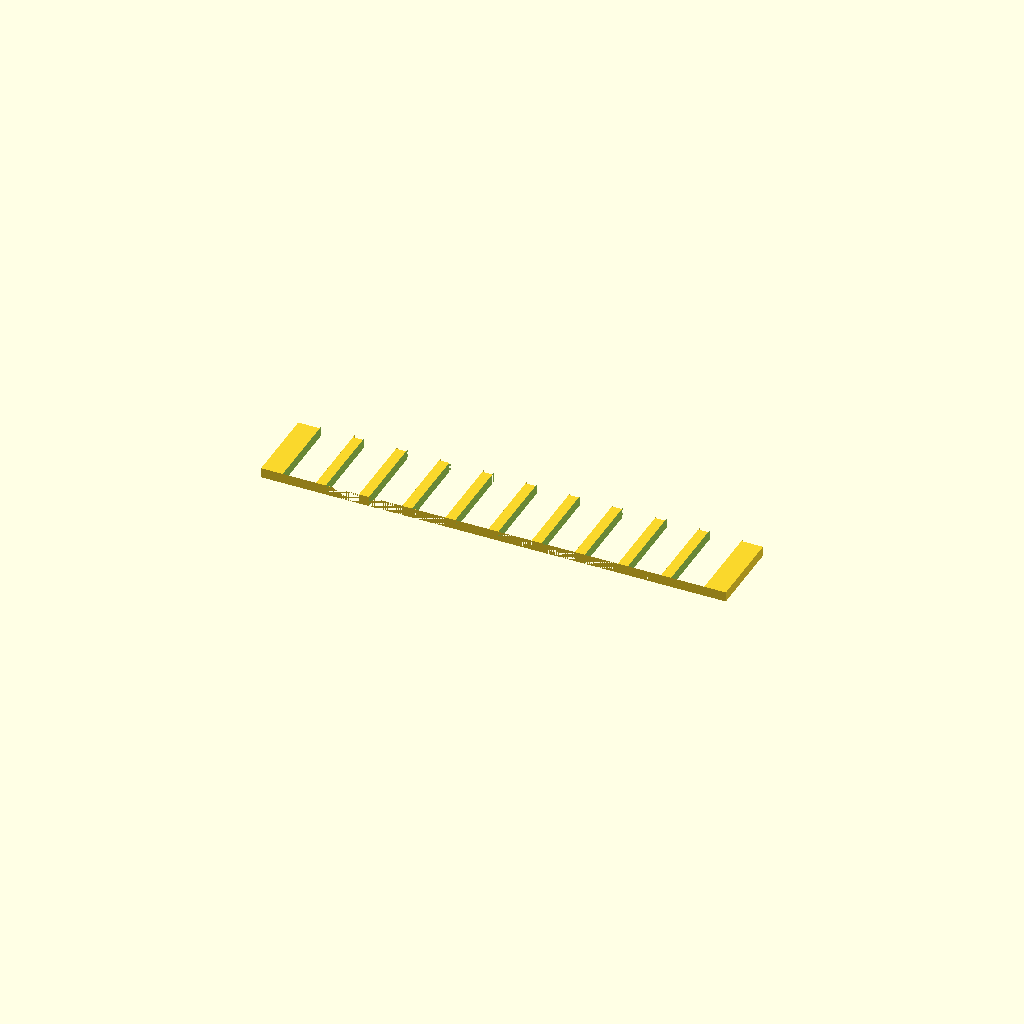
Cell 1: the model at its default parameters.
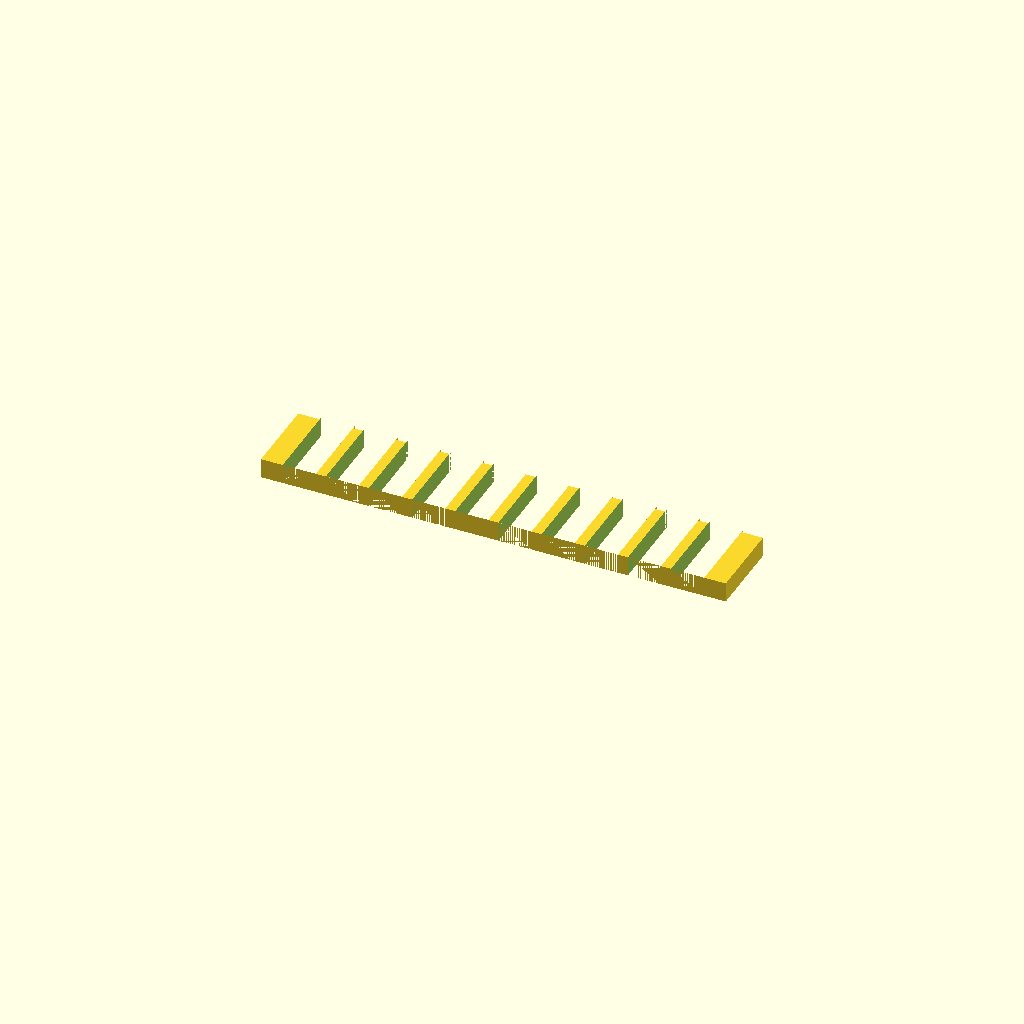
Cell 2: plate_t = 3 (everything else at default).
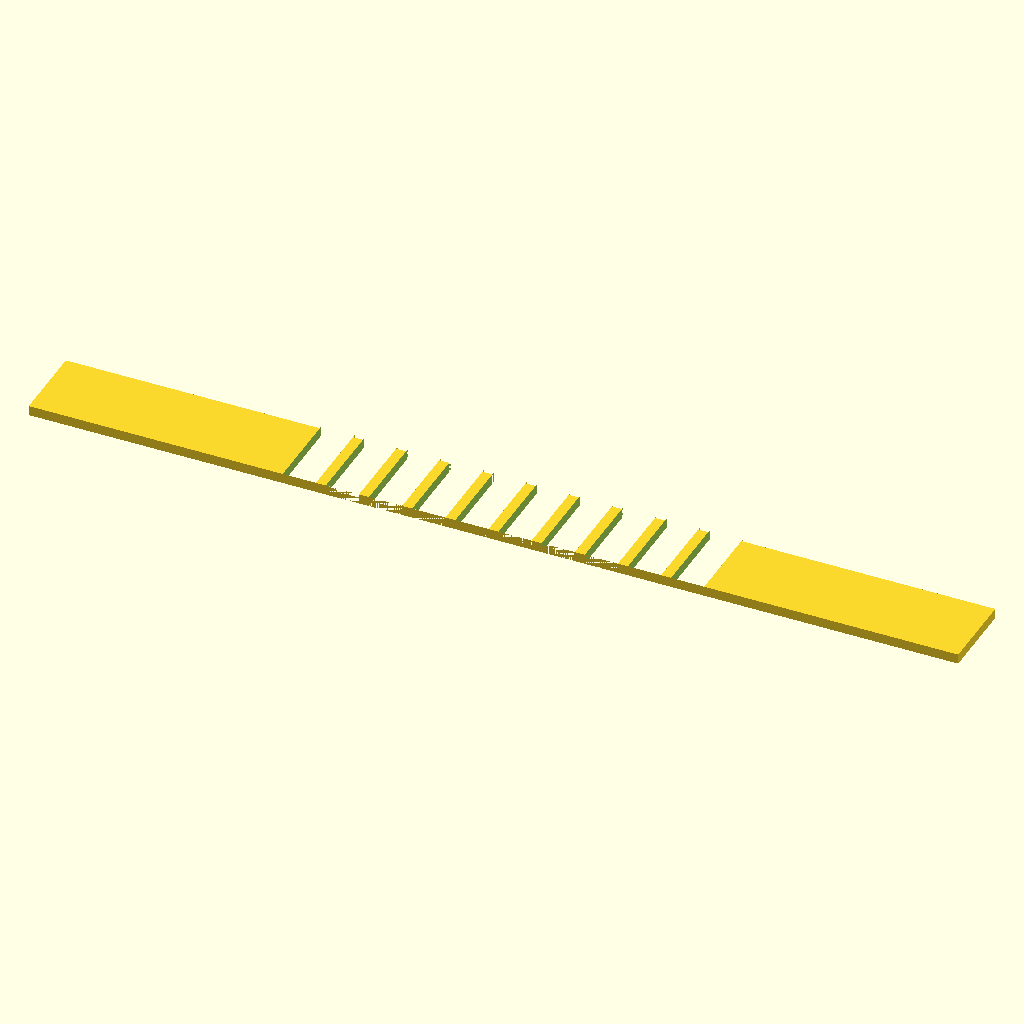
Cell 3 — spine_l set to 140, the other parameters unchanged.
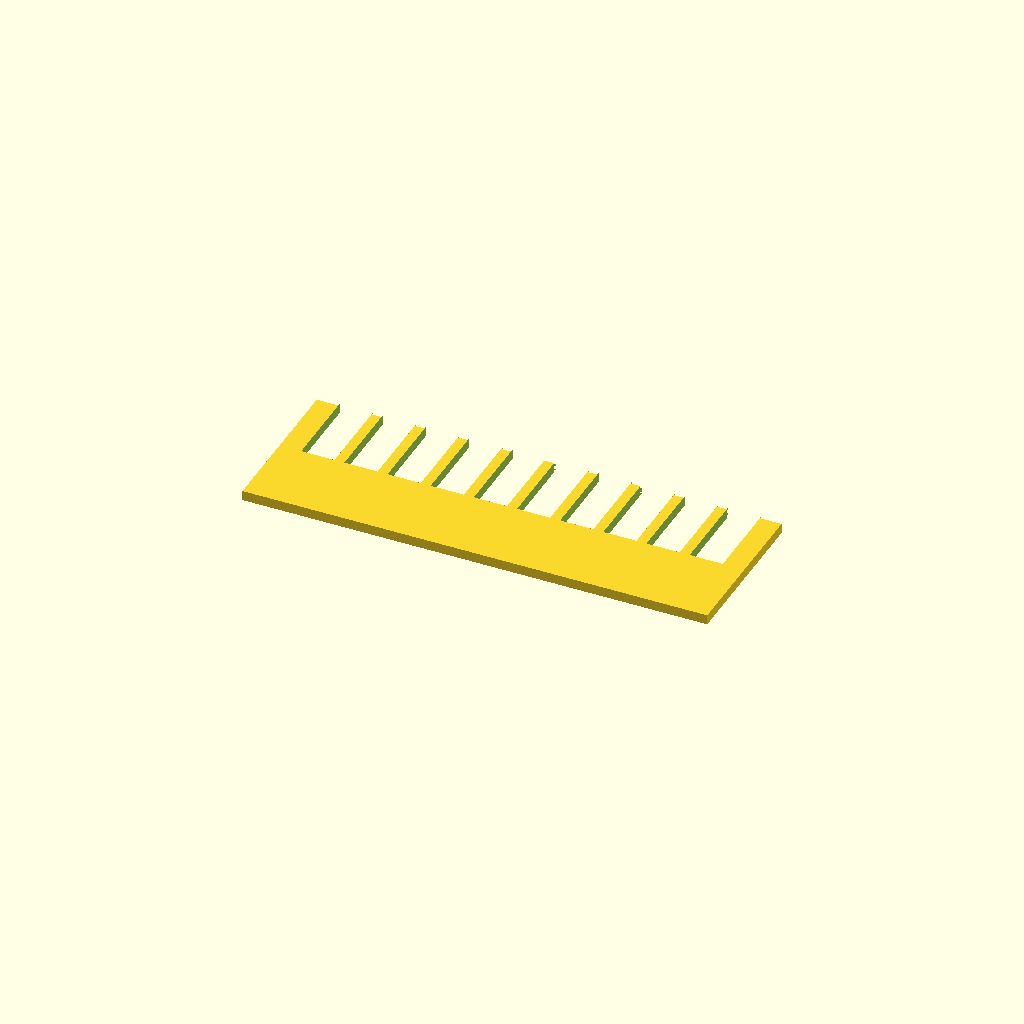
Cell 4 — spine_w set to 24, the other parameters unchanged.
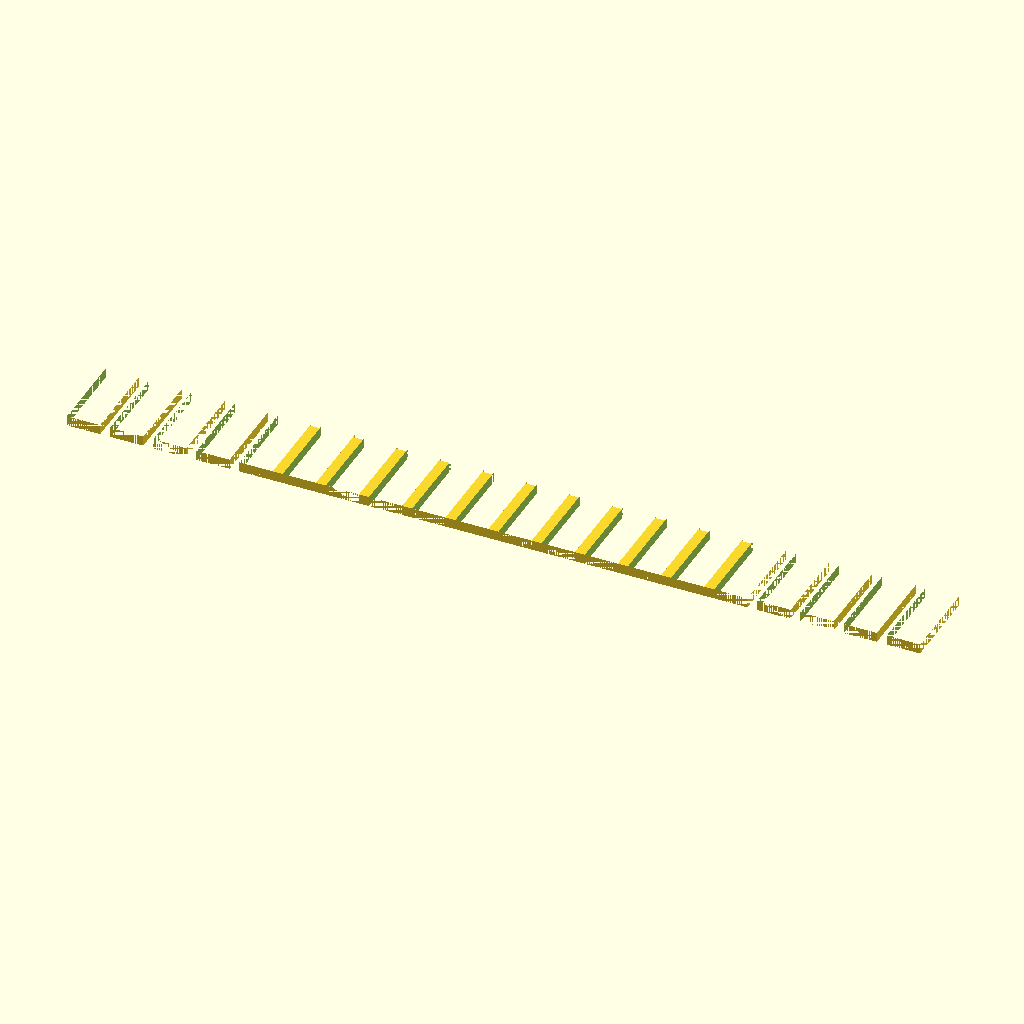
Cell 5: tooth_n = 20 (everything else at default).
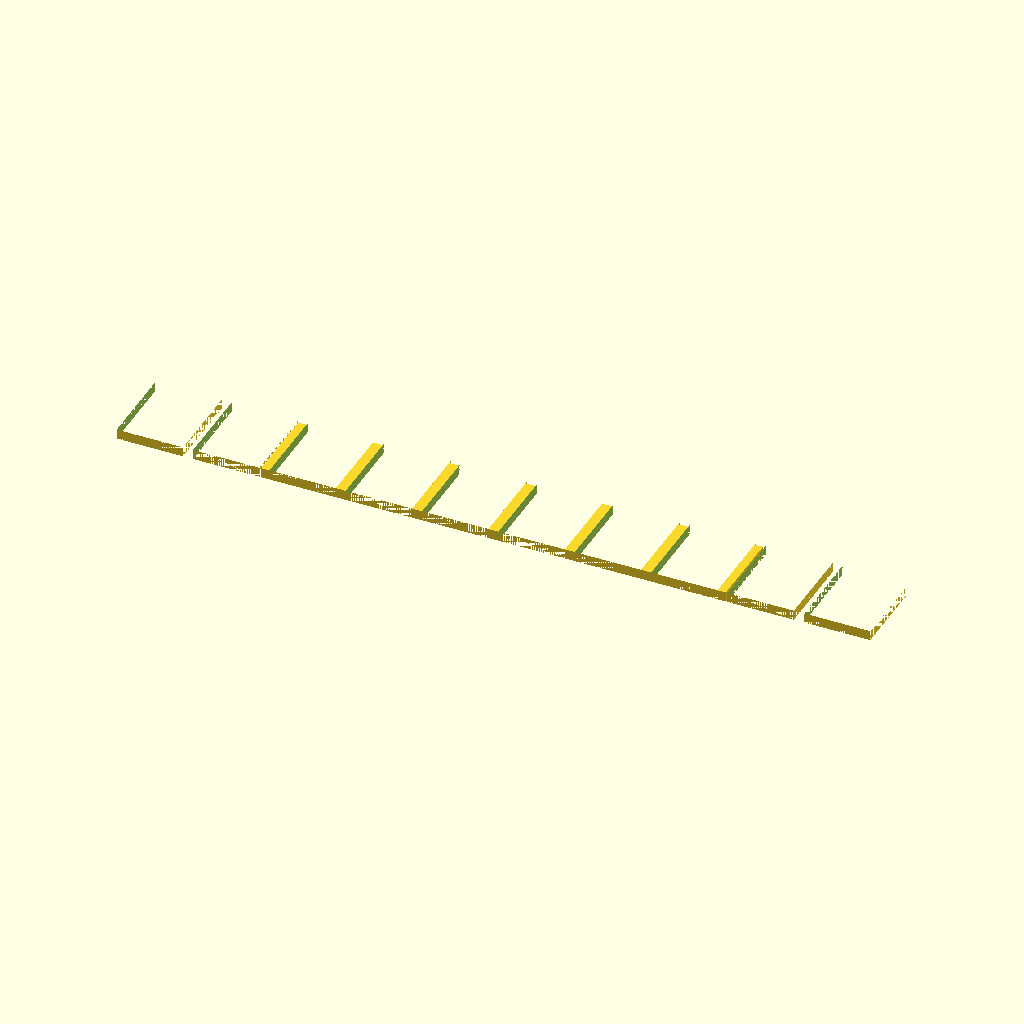
Cell 6 — tooth_w set to 10, the other parameters unchanged.
All cells are drawn from one camera (rotation 55°, 0°, 25°, orthographic, colour scheme Cornfield), so only the parameter changes between them.
The OpenSCAD source (bench/results/gpu-v11s1-g4/code/scadcoder-v11s1/gel_comb_10well_s0_a0.scad):
// 10-well comb for casting agarose gels
// Print orientation: flat on bed, teeth pointing down (-Y)

// ---------- Parameters ----------
plate_t      = 1.5;   // plate thickness (Z)
spine_l      = 70;    // spine length (X)
spine_w      = 12;    // spine width (Y)
tooth_n      = 10;    // number of teeth
tooth_w      = 5.0;   // tooth width (X)
tooth_l      = 12;    // tooth length (Y)
gap          = 1.5;   // gap between teeth (X)
eps          = 0.5;   // cutter overshoot past faces (Z)

$fn = 64;

// ---------- Derived ----------
pitch   = tooth_w + gap;            // centre-to-centre spacing of teeth
x_start = -(tooth_n - 1) * pitch / 2; // first tooth centre (row centred on spine)

// ---------- Model ----------
difference() {
    // Flat plate with spine and teeth in +Y
    union() {
        // Spine (back bar)
        translate([-spine_l / 2, -spine_w / 2, 0])
            cube([spine_l, spine_w, plate_t]);

        // Teeth hanging from the long edge of the spine
        for (i = [0 : tooth_n - 1])
            translate([x_start + i * pitch - tooth_w / 2,
                       spine_w / 2 - tooth_l,
                       0])
                cube([tooth_w, tooth_l + eps, plate_t]);
    }

    // Cut out the 10 wells seen from above
    for (i = [0 : tooth_n - 1])
        translate([x_start + i * pitch - tooth_w / 2,
                   spine_w / 2 - tooth_l,
                   -eps])
            cube([tooth_w, tooth_l + 2 * eps, plate_t + 2 * eps]);
}
Customizer parameters (derived from the source; name, type, default, range or options):
plate_t: number, default 1.5
spine_l: number, default 70
spine_w: number, default 12
tooth_n: number, default 10
tooth_w: number, default 5
tooth_l: number, default 12
gap: number, default 1.5
eps: number, default 0.5
